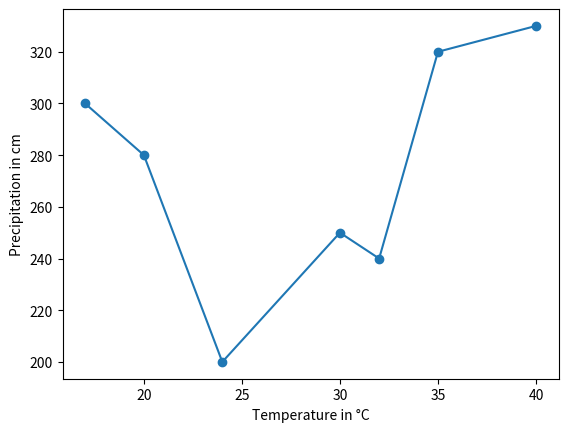

Write the Python code that produced this figure.
import matplotlib.pyplot as plt

Temperature = [17, 20, 24, 30, 32, 35, 40]
Precipitation = [300, 280, 200, 250, 240, 320, 330]

plt.xlabel("Temperature in °C")
plt.ylabel("Precipitation in cm")

plt.scatter(Temperature, Precipitation)

plt.show()

plt.xlabel("Temperature in °C")
plt.ylabel("Precipitation in cm")

plt.plot(Temperature, Precipitation)

plt.show()